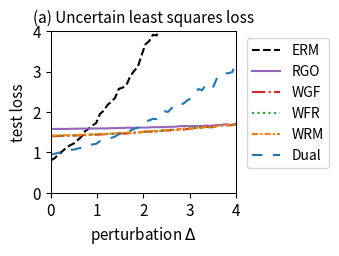

Recreate this plot in Python.
import numpy as np
import matplotlib.pyplot as plt
from scipy.optimize import minimize
from scipy.special import logsumexp

# --- 1. 实验设置与参数定义 ---
# 定义问题的维度
DIM_M = 10  # 矩阵 A 的行数
DIM_N = 10  # 矩阵 A 的列数 (theta 的维度)

# 定义训练/测试样本数量
N_TRAIN_SAMPLES = 20
N_TEST_SAMPLES = 1000

# 定义分布偏移的扰动范围
DELTA_MIN = 0.0
DELTA_MAX = 4.0
DELTA_STEPS = 50

# --- DRO 算法超参数 ---
N_EPOCHS = 50 # 外部优化的迭代轮数
LEARNING_RATE = 0.01 # 外部优化 theta 的学习率
LAMBDA_VAL = 1 # 正则化参数 lambda
EPSILON = 0.1 # 熵正则化参数 epsilon
GRAD_CLIP_THRESHOLD = 10.0 # 梯度裁剪阈值，防止梯度爆炸

# RGO (算法2) 特定参数
RGO_SMOOTHNESS_L = 0.5 # 假设的损失函数平滑度 L (需满足 LAMBDA_VAL > L/2)

# WGF (算法3), WFR (算法4), WRM 特定参数
K_INNER_STEPS = 50  # 内部循环迭代次数 K (现在作为基准次数)
INNER_STEP_SIZE = 0.01 # 内部循环步长 eta
WFR_WEIGHT_STEP_SIZE = 8*INNER_STEP_SIZE # WFR 中权重更新的步长

# WGF, WFR, RGO 特定参数
M_PARTICLES = 5 # 使用的粒子(样本)数量

# Dual 方法特定参数
SINKHORN_SAMPLE_LEVEL = 4 # Dual 方法的蒙特卡洛采样级别

# --- 2. 生成固定的问题实例 ---
np.random.seed(42)
A0 = np.random.randn(DIM_M, DIM_N)
A1 = np.random.randn(DIM_M, DIM_N)
b = np.random.randn(DIM_M)

# --- 3. 数据生成函数 ---
def generate_training_data(n_samples):
    return np.random.uniform(-0.5, 0.5, n_samples)

def generate_test_data(n_samples, delta):
    lower_bound = -0.5 * (1 + delta)
    upper_bound = 0.5 * (1 + delta)
    return np.random.uniform(lower_bound, upper_bound, n_samples)

# --- 4. 核心函数定义 ---
def loss_function(theta, z):
    """ 计算单个样本 z 的损失 f_theta(z) """
    A_z = A0 + z * A1
    residual = A_z @ theta - b
    return np.sum(residual**2)/DIM_M

def loss_grad_theta(theta, z):
    """ 计算损失函数关于 theta 的梯度 nabla_theta f_theta(z) """
    A_z = A0 + z * A1
    residual = A_z @ theta - b
    return 2 * A_z.T @ residual

def loss_grad_z(theta, z):
    """ 计算损失函数关于 z 的梯度 nabla_z f_theta(z) """
    residual = (A0 + z * A1) @ theta - b
    grad_A_z = A1 @ theta
    return 2 * residual.T @ grad_A_z

# --- 5. ERM (经验风险最小化) 实现 ---
def erm_objective_function(theta, xi_samples):
    """ 计算 ERM 的目标函数值（平均损失）"""
    total_loss = np.mean([loss_function(theta, xi) for xi in xi_samples])
    return total_loss

def solve_erm(xi_train_samples):
    """ 使用优化器求解 ERM 问题 """
    initial_theta = np.zeros(DIM_N)
    result = minimize(
        erm_objective_function, initial_theta, args=(xi_train_samples,), method='BFGS')
    if not result.success:
        print("警告: ERM 优化过程可能未收敛。")
    return result.x

# --- 6. RGO (算法2) 实现 ---
def solve_rgo(xi_train_samples):
    """ 使用 RGO 算法求解 Sinkhorn DRO """
    theta = np.zeros(DIM_N)
    
    def rgo_inner_objective(z, xi, current_theta):
        l = loss_function(current_theta, z)
        penalty = np.sum((z - xi)**2)
        return -l / (LAMBDA_VAL * EPSILON) + penalty / EPSILON

    def rgo_inner_objective_grad_z(z, xi, current_theta):
        grad_l_z = loss_grad_z(current_theta, z)
        grad_penalty = 2 * (z - xi)
        return -grad_l_z / (LAMBDA_VAL * EPSILON) + grad_penalty / EPSILON
    
    for epoch in range(N_EPOCHS):
        grad_accumulator = np.zeros_like(theta)
        for xi in xi_train_samples:
            # Stage 1: 使用梯度下降寻找 z*
            steps = K_INNER_STEPS
            z_k = xi # 初始化
            for _ in range(steps):
                grad = rgo_inner_objective_grad_z(z_k, xi, theta)
                z_k -= INNER_STEP_SIZE * grad
            z_star = z_k

            # Stage 2: 拒绝采样 M_PARTICLES 次
            accepted_samples = []
            for _ in range(M_PARTICLES):
                accepted = False
                while not accepted:
                    variance = (LAMBDA_VAL * EPSILON) / (2 * LAMBDA_VAL - RGO_SMOOTHNESS_L)
                    if variance <= 0: variance = 1e-6
                    z_candidate = np.random.normal(z_star, np.sqrt(variance))
                    f_val_candidate = rgo_inner_objective(z_candidate, xi, theta)
                    f_val_star = rgo_inner_objective(z_star, xi, theta)
                    log_accept_prob = -f_val_candidate + f_val_star - ((np.sum((z_candidate - z_star)**2)) / (2*variance))
                    if np.log(np.random.rand()) < log_accept_prob:
                        accepted_samples.append(z_candidate)
                        accepted = True
            
            # 计算平均梯度
            avg_particle_grad = np.mean([loss_grad_theta(theta, s) for s in accepted_samples], axis=0)
            grad_accumulator += avg_particle_grad
        
        avg_grad = grad_accumulator / len(xi_train_samples)
        grad_norm = np.linalg.norm(avg_grad)
        if grad_norm > GRAD_CLIP_THRESHOLD:
            avg_grad = avg_grad * GRAD_CLIP_THRESHOLD / grad_norm
        theta -= LEARNING_RATE * avg_grad
        
    return theta

# --- 7. Wasserstein Gradient Flow (WGF) 实现 (基于算法3) ---
def solve_wgf(xi_train_samples):
    """ 使用 Wasserstein Gradient Flow (WGF) 求解 Sinkhorn DRO """
    theta = np.zeros(DIM_N)
    
    def f_bar_grad_z(z, xi, current_theta):
        grad_f = loss_grad_z(current_theta, z)
        return grad_f - 2 * LAMBDA_VAL * (z - xi)

    for epoch in range(N_EPOCHS):
        grad_accumulator = np.zeros_like(theta)
        for xi in xi_train_samples:
            # 初始化 M_PARTICLES 个粒子
            particles = np.full(M_PARTICLES, xi)
            steps = K_INNER_STEPS
            for _ in range(steps):
                for i in range(M_PARTICLES):
                    noise = np.random.normal(0, 1)
                    grad = f_bar_grad_z(particles[i], xi, theta)
                    particles[i] += INNER_STEP_SIZE * grad + np.sqrt(2 * INNER_STEP_SIZE * LAMBDA_VAL * EPSILON) * noise

            # 计算所有粒子梯度的平均值
            avg_particle_grad = np.mean([loss_grad_theta(theta, p) for p in particles], axis=0)
            grad_accumulator += avg_particle_grad
            
        avg_grad = grad_accumulator / len(xi_train_samples)
        grad_norm = np.linalg.norm(avg_grad)
        if grad_norm > GRAD_CLIP_THRESHOLD:
            avg_grad = avg_grad * GRAD_CLIP_THRESHOLD / grad_norm
        theta -= LEARNING_RATE * avg_grad
        
    return theta

# --- 8. WFR Flow (算法4) 实现 ---
def solve_wfr(xi_train_samples):
    """ 使用 WFR Flow 求解 Sinkhorn DRO """
    theta = np.zeros(DIM_N)
    
    def f_bar(z, xi, current_theta):
         return loss_function(current_theta, z) - LAMBDA_VAL * np.sum((z-xi)**2)
    
    def f_bar_grad_z(z, xi, current_theta):
        grad_f = loss_grad_z(current_theta, z)
        return grad_f - 2 * LAMBDA_VAL * (z - xi)

    for epoch in range(N_EPOCHS):
        grad_accumulator = np.zeros_like(theta)
        for xi in xi_train_samples:
            particles = np.full(M_PARTICLES, xi)
            weights = np.full(M_PARTICLES, 1.0 / M_PARTICLES)
            
            steps = K_INNER_STEPS
            for _ in range(steps):
                for i in range(M_PARTICLES):
                    noise = np.random.normal(0, 1)
                    grad = f_bar_grad_z(particles[i], xi, theta)
                    particles[i] += INNER_STEP_SIZE * grad + np.sqrt(2 * INNER_STEP_SIZE * LAMBDA_VAL * EPSILON) * noise
                    f_bar_val = f_bar(particles[i], xi, theta)
                    weights[i] = (weights[i]**(1 - LAMBDA_VAL * EPSILON * WFR_WEIGHT_STEP_SIZE)) * np.exp(WFR_WEIGHT_STEP_SIZE * f_bar_val)
                
                sum_weights = np.sum(weights)
                if sum_weights > 1e-8: weights /= sum_weights
                else: weights = np.full(M_PARTICLES, 1.0 / M_PARTICLES)

            weighted_grad = np.sum([w * loss_grad_theta(theta, z) for w, z in zip(weights, particles)], axis=0)
            grad_accumulator += weighted_grad
        
        avg_grad = grad_accumulator / len(xi_train_samples)
        grad_norm = np.linalg.norm(avg_grad)
        if grad_norm > GRAD_CLIP_THRESHOLD:
            avg_grad = avg_grad * GRAD_CLIP_THRESHOLD / grad_norm
        theta -= LEARNING_RATE * avg_grad
        
    return theta

# --- 9. WRM (Wasserstein Robust Method) 实现 ---
def solve_wrm(xi_train_samples):
    """ 使用 WRM (确定性内部优化) 求解 """
    theta = np.zeros(DIM_N)
    
    def f_bar_grad_z(z, xi, current_theta):
        grad_f = loss_grad_z(current_theta, z)
        return grad_f - 2 * LAMBDA_VAL * (z - xi)

    for epoch in range(N_EPOCHS):
        grad_accumulator = np.zeros_like(theta)
        for xi in xi_train_samples:
            z_k = xi
            steps = K_INNER_STEPS
            for _ in range(steps):
                grad = f_bar_grad_z(z_k, xi, theta)
                z_k += INNER_STEP_SIZE * grad
            
            grad_accumulator += loss_grad_theta(theta, z_k)
            
        avg_grad = grad_accumulator / len(xi_train_samples)
        grad_norm = np.linalg.norm(avg_grad)
        if grad_norm > GRAD_CLIP_THRESHOLD:
            avg_grad = avg_grad * GRAD_CLIP_THRESHOLD / grad_norm
        theta -= LEARNING_RATE * avg_grad
        
    return theta

# --- 10. Dual Method (对偶方法) 实现 ---
def solve_dual(xi_train_samples):
    """ 使用对偶方法求解 Sinkhorn DRO """
    theta = np.zeros(DIM_N)
    
    levels = np.arange(SINKHORN_SAMPLE_LEVEL + 1)
    numerators = 2.0**(-levels)
    denominator = 2.0 - 2.0**(-SINKHORN_SAMPLE_LEVEL)
    probabilities = numerators / denominator
    
    for _ in range(N_EPOCHS):
        grad_accumulator = np.zeros_like(theta)
        for xi in xi_train_samples:
            sampled_level = np.random.choice(levels, p=probabilities)
            m = 2**sampled_level
            noise = np.random.randn(m) * np.sqrt(EPSILON)
            z_samples = xi + noise
            v = np.array([loss_function(theta, z) for z in z_samples]) / (LAMBDA_VAL * EPSILON)
            weights = np.exp(v - np.max(v)) 
            weights /= np.sum(weights)
            grads_per_sample = np.array([loss_grad_theta(theta, z) for z in z_samples])
            weighted_grad = np.sum(weights[:, np.newaxis] * grads_per_sample, axis=0)
            grad_accumulator += weighted_grad

        avg_grad = grad_accumulator / len(xi_train_samples)
        grad_norm = np.linalg.norm(avg_grad)
        if grad_norm > GRAD_CLIP_THRESHOLD:
            avg_grad = avg_grad * GRAD_CLIP_THRESHOLD / grad_norm
        theta -= LEARNING_RATE * avg_grad
        
    return theta

# --- 11. 实验执行与评估 ---
def run_experiment():
    """ 执行完整的实验流程 """
    xi_train = generate_training_data(N_TRAIN_SAMPLES)
    
    print("正在求解 ERM 模型...")
    theta_erm = solve_erm(xi_train)
    print("正在求解 RGO 模型...")
    theta_rgo = solve_rgo(xi_train)
    print("正在求解 WGF 模型...")
    theta_wgf = solve_wgf(xi_train)
    print("正在求解 WFR 模型...")
    theta_wfr = solve_wfr(xi_train)
    print("正在求解 WRM 模型...")
    theta_wrm = solve_wrm(xi_train)
    print("正在求解 Dual 模型...")
    theta_dual = solve_dual(xi_train)
    print("所有模型求解完成。")

    delta_values = np.linspace(DELTA_MIN, DELTA_MAX, DELTA_STEPS)
    results = {'ERM': [], 'RGO': [], 'WGF': [], 'WFR': [], 'WRM': [], 'Dual': []}
    models = {
        'ERM': theta_erm, 'RGO': theta_rgo, 'WGF': theta_wgf, 
        'WFR': theta_wfr, 'WRM': theta_wrm, 'Dual': theta_dual
    }

    print("正在评估所有模型...")
    for delta in delta_values:
        xi_test = generate_test_data(N_TEST_SAMPLES, delta)
        for name, theta in models.items():
            test_loss = erm_objective_function(theta, xi_test)
            results[name].append(test_loss)
            
    print("评估完成。")
    return delta_values, results

# --- 12. 结果可视化 ---
def plot_results(delta_values, results):
    """ 绘制所有模型损失随扰动 delta 变化的曲线 """
    fig, ax = plt.subplots(figsize=(3.5, 2.613), dpi=300)

    styles = {
        'ERM': {'color': 'k', 'linestyle': '--'},
        'RGO': {'color': '#9467bd', 'linestyle': '-'}, 
        'WGF': {'color': '#d62728', 'linestyle': '-.'},
        'WFR': {'color': '#2ca02c', 'linestyle': ':'},
        'WRM': {'color': '#ff7f0e', 'linestyle': (0, (3, 1, 1, 1))}, # orange, dashdotdot
        'Dual': {'color': '#1f77b4', 'linestyle': (0, (5, 5))} # blue, dashed
    }
    
    for name, losses in results.items():
        ax.plot(delta_values, losses, linewidth=1.5, label=name, **styles[name])

    ax.set_title('(a) Uncertain least squares loss', fontsize=11)
    ax.set_xlabel('perturbation $\Delta$', fontsize=11)
    ax.set_ylabel('test loss', fontsize=11)
    ax.tick_params(axis='both', which='major', labelsize=11)
    for spine in ax.spines.values():
        spine.set_linewidth(0.75)
    ax.set_xlim(0, 4)
    ax.set_ylim(0, 4)
    ax.grid(False)
    ax.legend(fontsize=10)
    ax.legend(loc='upper left', bbox_to_anchor=(1.02, 1))
    plt.tight_layout()
    plt.savefig('uncertain_least_squares_results.png', dpi=300)
    plt.show()

# --- 主程序入口 ---
if __name__ == '__main__':
    with np.errstate(all='ignore'):
        delta_vals, all_results = run_experiment()
        plot_results(delta_vals, all_results)

